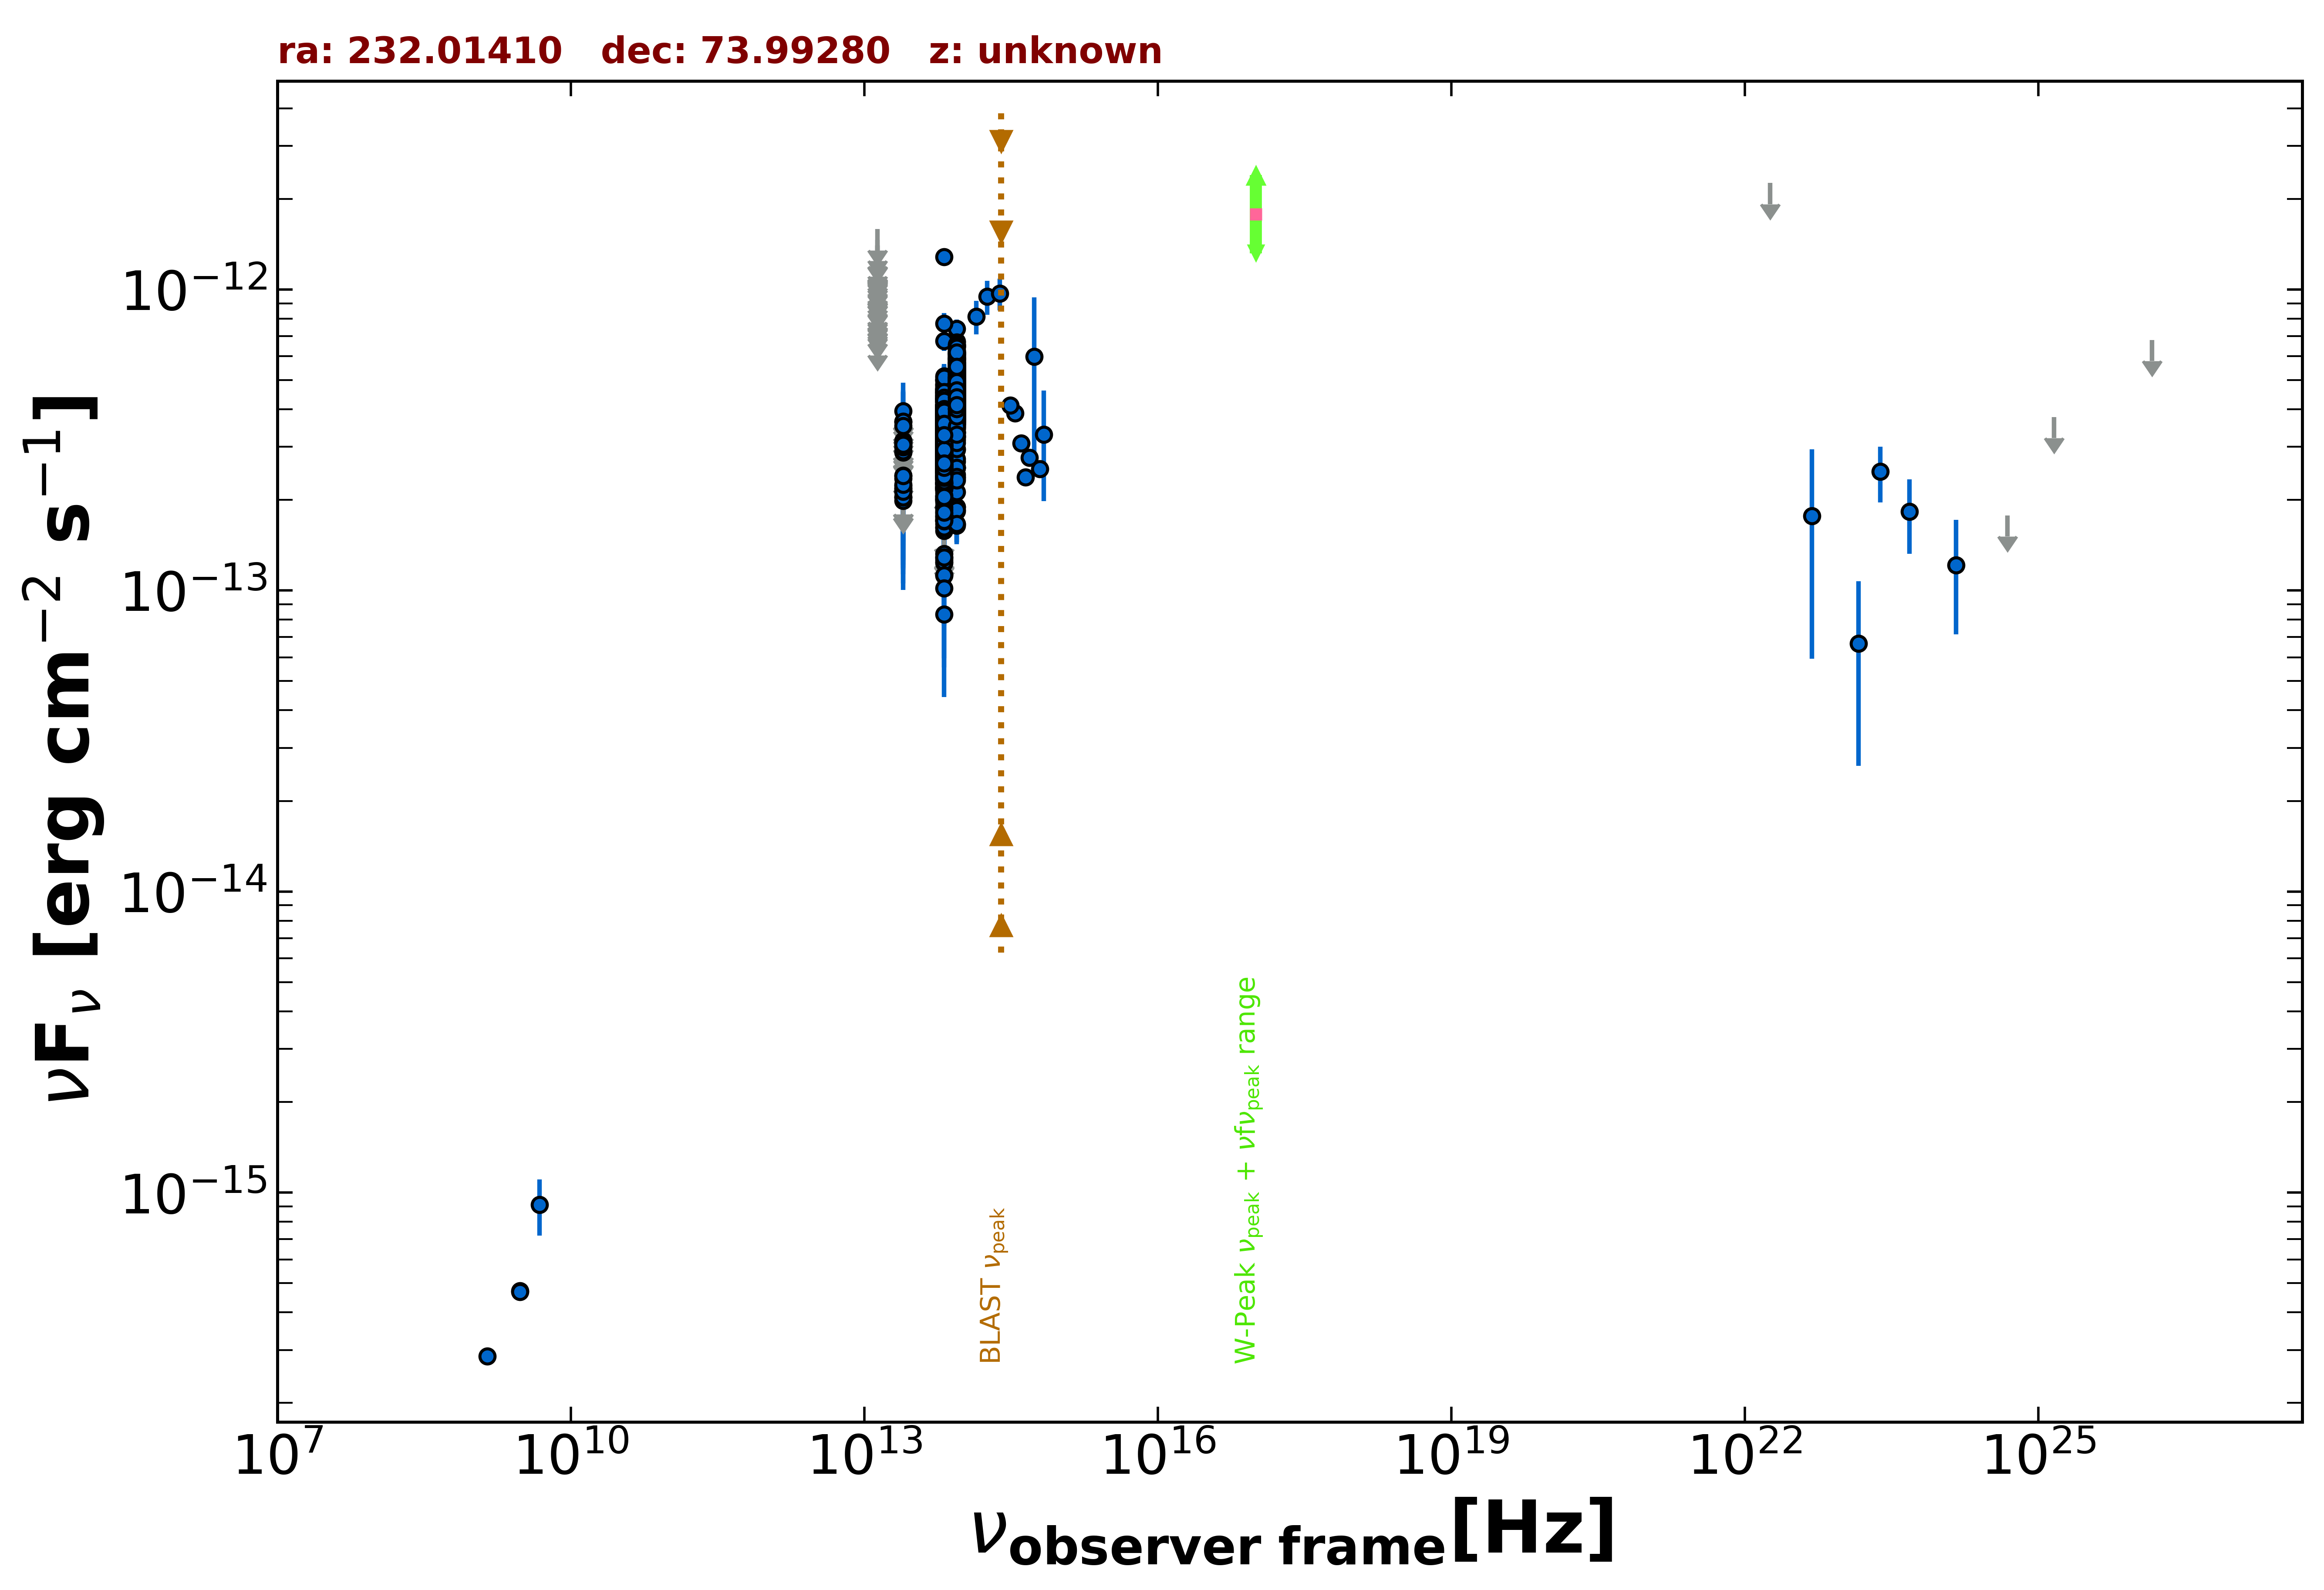

The table this chart was drawn from, first rows:
freq., flux, err_flux, MJD_start, MJD_end, flag, catalog, reference
1.400e+09, 2.856e-16, 9.800e-18, 55000, 55000, , NVSS, Condon et al. 1998  AJ  115  1693
3.000e+09, 4.710e-16, 6.950e-18, 55000, 55000, , VLASSQL, Gordon et al. 2021  ApJS  255  30
3.000e+09, 4.682e-16, 6.950e-18, 55000, 55000, , VLASSQL, Gordon et al. 2021  ApJS  255  30
4.800e+09, 9.120e-16, 1.920e-16, 55000, 55000, , GB6, Gregory et al. 1996  ApJS  103  427
1.389e+14, 8.138e-13, 1.037e-13, 55000, 55000, , 2MASS, Skrutskie et al. 2006  AJ  131  1163
1.804e+14, 9.473e-13, 1.227e-13, 55000, 55000, , 2MASS, Skrutskie et al. 2006  AJ  131  1163
2.427e+14, 9.701e-13, 1.176e-13, 55000, 55000, , 2MASS, Skrutskie et al. 2006  AJ  131  1163
8.817e+13, 4.672e-13, 2.250e-15, 55000, 55000, , UNWISE, Schlafly et al. 2019  ApJS  240  30
6.517e+13, 3.210e-13, 2.750e-15, 55000, 55000, , UNWISE, Schlafly et al. 2019  ApJS  240  30
8.817e+13, 4.605e-13, 1.065e-14, 55000, 55000, , WISE, Wright et al. 2010  AJ  140  1868
6.517e+13, 3.250e-13, 8.400e-15, 55000, 55000, , WISE, Wright et al. 2010  AJ  140  1868
2.498e+13, 1.989e-13, 2.020e-14, 55000, 55000, , WISE, Wright et al. 2010  AJ  140  1868
1.363e+13, 3.551e-13, 7.915e-14, 55000, 55000, , WISE, Wright et al. 2010  AJ  140  1868
8.817e+13, 4.926e-13, 3.360e-14, 56776, 56776, , NEOWISE, Mainzer et al. 2014  ApJ  792  30
6.517e+13, 3.400e-13, 5.155e-14, 56776, 56776, , NEOWISE, Mainzer et al. 2014  ApJ  792  30
8.817e+13, 3.257e-13, 2.400e-14, 56776, 56776, , NEOWISE, Mainzer et al. 2014  ApJ  792  30
6.517e+13, 2.378e-13, 3.915e-14, 56776, 56776, , NEOWISE, Mainzer et al. 2014  ApJ  792  30
8.817e+13, 3.532e-13, 2.640e-14, 56776, 56776, , NEOWISE, Mainzer et al. 2014  ApJ  792  30
6.517e+13, 2.523e-13, 3.965e-14, 56776, 56776, , NEOWISE, Mainzer et al. 2014  ApJ  792  30
8.817e+13, 3.757e-13, 2.495e-14, 56776, 56776, , NEOWISE, Mainzer et al. 2014  ApJ  792  30
6.517e+13, 2.236e-13, 0.000e+00, 56776, 56776, UL, NEOWISE, Mainzer et al. 2014  ApJ  792  30
8.817e+13, 4.262e-13, 3.380e-14, 56776, 56776, , NEOWISE, Mainzer et al. 2014  ApJ  792  30
6.517e+13, 2.242e-13, 3.730e-14, 56776, 56776, , NEOWISE, Mainzer et al. 2014  ApJ  792  30
8.817e+13, 4.822e-13, 2.710e-14, 56777, 56777, , NEOWISE, Mainzer et al. 2014  ApJ  792  30
6.517e+13, 3.304e-13, 3.845e-14, 56777, 56777, , NEOWISE, Mainzer et al. 2014  ApJ  792  30
8.817e+13, 4.576e-13, 3.205e-14, 56777, 56777, , NEOWISE, Mainzer et al. 2014  ApJ  792  30
6.517e+13, 1.995e-13, 3.995e-14, 56777, 56777, , NEOWISE, Mainzer et al. 2014  ApJ  792  30
8.817e+13, 4.162e-13, 2.685e-14, 56776, 56776, , NEOWISE, Mainzer et al. 2014  ApJ  792  30
6.517e+13, 2.812e-13, 3.530e-14, 56776, 56776, , NEOWISE, Mainzer et al. 2014  ApJ  792  30
8.817e+13, 4.131e-13, 2.515e-14, 56776, 56776, , NEOWISE, Mainzer et al. 2014  ApJ  792  30
6.517e+13, 2.331e-13, 3.275e-14, 56776, 56776, , NEOWISE, Mainzer et al. 2014  ApJ  792  30
8.817e+13, 4.127e-13, 2.890e-14, 56776, 56776, , NEOWISE, Mainzer et al. 2014  ApJ  792  30
6.517e+13, 3.721e-13, 4.605e-14, 56776, 56776, , NEOWISE, Mainzer et al. 2014  ApJ  792  30
8.817e+13, 4.858e-13, 3.135e-14, 56777, 56777, , NEOWISE, Mainzer et al. 2014  ApJ  792  30
6.517e+13, 3.196e-13, 3.425e-14, 56777, 56777, , NEOWISE, Mainzer et al. 2014  ApJ  792  30
8.817e+13, 4.173e-13, 3.000e-14, 56776, 56776, , NEOWISE, Mainzer et al. 2014  ApJ  792  30
6.517e+13, 2.751e-13, 3.865e-14, 56776, 56776, , NEOWISE, Mainzer et al. 2014  ApJ  792  30
8.817e+13, 4.410e-13, 2.930e-14, 56777, 56777, , NEOWISE, Mainzer et al. 2014  ApJ  792  30
6.517e+13, 3.095e-13, 3.745e-14, 56777, 56777, , NEOWISE, Mainzer et al. 2014  ApJ  792  30
8.817e+13, 4.310e-13, 2.700e-14, 56777, 56777, , NEOWISE, Mainzer et al. 2014  ApJ  792  30
6.517e+13, 3.666e-13, 3.620e-14, 56777, 56777, , NEOWISE, Mainzer et al. 2014  ApJ  792  30
8.817e+13, 4.089e-13, 4.830e-14, 56777, 56777, , NEOWISE, Mainzer et al. 2014  ApJ  792  30
6.517e+13, 2.486e-13, 3.910e-14, 56777, 56777, , NEOWISE, Mainzer et al. 2014  ApJ  792  30
8.817e+13, 3.641e-13, 2.520e-14, 56776, 56776, , NEOWISE, Mainzer et al. 2014  ApJ  792  30
6.517e+13, 3.325e-13, 5.505e-14, 56776, 56776, , NEOWISE, Mainzer et al. 2014  ApJ  792  30
8.817e+13, 4.752e-13, 2.630e-14, 56776, 56776, , NEOWISE, Mainzer et al. 2014  ApJ  792  30
6.517e+13, 1.728e-13, 4.340e-14, 56776, 56776, , NEOWISE, Mainzer et al. 2014  ApJ  792  30
8.817e+13, 3.764e-13, 2.570e-14, 56777, 56777, , NEOWISE, Mainzer et al. 2014  ApJ  792  30
6.517e+13, 3.033e-13, 3.610e-14, 56777, 56777, , NEOWISE, Mainzer et al. 2014  ApJ  792  30
8.817e+13, 4.580e-13, 2.575e-14, 56777, 56777, , NEOWISE, Mainzer et al. 2014  ApJ  792  30
6.517e+13, 3.226e-13, 3.485e-14, 56777, 56777, , NEOWISE, Mainzer et al. 2014  ApJ  792  30
8.817e+13, 4.366e-13, 2.860e-14, 56776, 56776, , NEOWISE, Mainzer et al. 2014  ApJ  792  30
8.817e+13, 3.848e-13, 2.625e-14, 56968, 56968, , NEOWISE, Mainzer et al. 2014  ApJ  792  30
6.517e+13, 3.033e-13, 3.555e-14, 56968, 56968, , NEOWISE, Mainzer et al. 2014  ApJ  792  30
8.817e+13, 5.045e-13, 3.580e-14, 56969, 56969, , NEOWISE, Mainzer et al. 2014  ApJ  792  30
6.517e+13, 2.802e-13, 3.885e-14, 56969, 56969, , NEOWISE, Mainzer et al. 2014  ApJ  792  30
8.817e+13, 4.652e-13, 2.785e-14, 56970, 56970, , NEOWISE, Mainzer et al. 2014  ApJ  792  30
6.517e+13, 3.064e-13, 4.445e-14, 56970, 56970, , NEOWISE, Mainzer et al. 2014  ApJ  792  30
8.817e+13, 4.661e-13, 2.620e-14, 56968, 56968, , NEOWISE, Mainzer et al. 2014  ApJ  792  30
6.517e+13, 2.470e-13, 3.585e-14, 56968, 56968, , NEOWISE, Mainzer et al. 2014  ApJ  792  30
... 1,600 more rows
